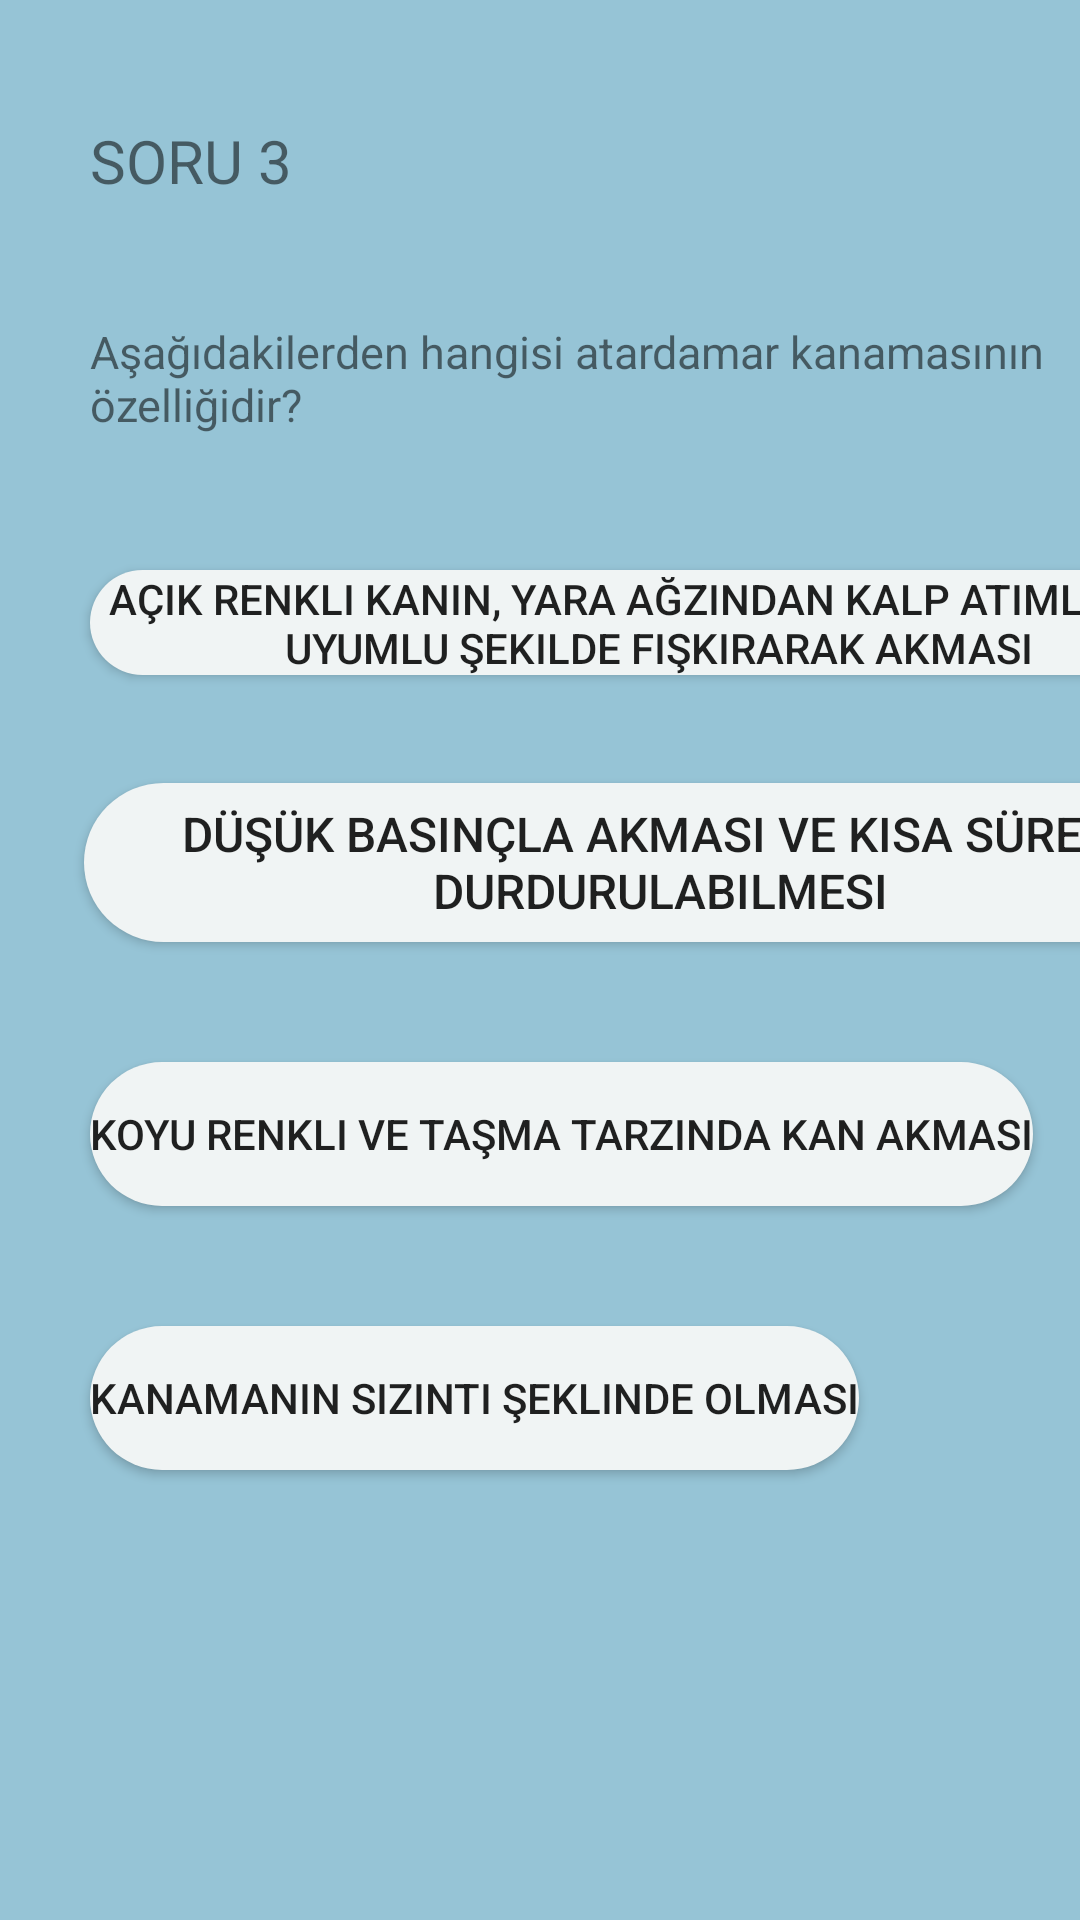

Write the Android layout XML for this screen, with the resource values it uses.
<!-- AndroidManifest.xml: application theme Theme.EhliyetUygulamasi -->
<!-- res/layout/activity_sorular3.xml -->
<?xml version="1.0" encoding="utf-8"?>
<androidx.constraintlayout.widget.ConstraintLayout xmlns:android="http://schemas.android.com/apk/res/android"
    xmlns:app="http://schemas.android.com/apk/res-auto"
    xmlns:tools="http://schemas.android.com/tools"
    android:layout_width="match_parent"
    android:layout_height="match_parent"
    android:background="#96C4D6"
    tools:context=".sorular3">

    <androidx.appcompat.widget.AppCompatButton
        android:id="@+id/button5"
        android:layout_width="379dp"
        android:layout_height="35dp"
        android:layout_marginStart="30dp"
        android:layout_marginTop="40dp"
        android:background="@drawable/butonarkaplan"
        android:text="Açık renkli kanın, yara ağzından kalp atım­larına uyumlu şekilde fışkırarak akması"
        app:layout_constraintStart_toStartOf="parent"
        app:layout_constraintTop_toBottomOf="@+id/textView11" />

    <androidx.appcompat.widget.AppCompatButton
        android:id="@+id/button6"
        android:layout_width="384dp"
        android:layout_height="53dp"
        android:layout_marginStart="28dp"
        android:layout_marginTop="36dp"
        android:background="@drawable/butonarkaplan"
        android:text="Düşük basınçla akması ve kısa sürede durdurulabilmesi"
        android:textSize="16dp"
        app:layout_constraintStart_toStartOf="parent"
        app:layout_constraintTop_toBottomOf="@+id/button5" />

    <androidx.appcompat.widget.AppCompatButton
        android:id="@+id/button7"
        android:layout_width="wrap_content"
        android:layout_height="wrap_content"
        android:layout_marginStart="30dp"
        android:layout_marginTop="40dp"
        android:background="@drawable/butonarkaplan"
        android:text="Koyu renkli ve taşma tarzında kan akması"
        app:layout_constraintStart_toStartOf="parent"
        app:layout_constraintTop_toBottomOf="@+id/button6" />

    <androidx.appcompat.widget.AppCompatButton
        android:id="@+id/button8"
        android:layout_width="wrap_content"
        android:layout_height="wrap_content"
        android:layout_marginStart="30dp"
        android:layout_marginTop="40dp"
        android:background="@drawable/butonarkaplan"
        android:text="Kanamanın sızıntı şeklinde olması"
        app:layout_constraintStart_toStartOf="parent"
        app:layout_constraintTop_toBottomOf="@+id/button7" />

    <TextView
        android:id="@+id/textView11"
        android:layout_width="377dp"
        android:layout_height="43dp"
        android:layout_marginStart="30dp"
        android:layout_marginTop="40dp"
        android:text="Aşağıdakilerden hangisi atardamar kanamasının özelliğidir?"
        android:textSize="15dp"
        app:layout_constraintStart_toStartOf="parent"
        app:layout_constraintTop_toBottomOf="@+id/textView6"
        tools:ignore="MissingConstraints" />

    <TextView
        android:id="@+id/textView6"
        android:layout_width="wrap_content"
        android:layout_height="wrap_content"
        android:layout_marginStart="30dp"
        android:layout_marginTop="40dp"
        android:text="SORU 3"
        android:textSize="20dp"
        app:layout_constraintStart_toStartOf="parent"
        app:layout_constraintTop_toTopOf="parent"
        tools:ignore="MissingConstraints" />
</androidx.constraintlayout.widget.ConstraintLayout>
<!-- resources referenced by this layout -->
<resources>
  <!-- drawable butonarkaplan (drawable) -->
  <?xml version="1.0" encoding="utf-8"?>
  <shape xmlns:android="http://schemas.android.com/apk/res/android">
      <solid android:color="#F0F4F4"/>
      <corners android:radius="30dp"/>
  </shape>
  <style name="Theme.EhliyetUygulamasi" parent="Theme.MaterialComponents.DayNight.DarkActionBar">
          
          <item name="colorPrimary">@color/purple_500</item>
          <item name="colorPrimaryVariant">@color/purple_700</item>
          <item name="colorOnPrimary">@color/white</item>
          
          <item name="colorSecondary">@color/teal_200</item>
          <item name="colorSecondaryVariant">@color/teal_700</item>
          <item name="colorOnSecondary">@color/black</item>
          
          <item name="android:statusBarColor">?attr/colorPrimaryVariant</item>
          
      </style>
  <!-- not gathered from this repository: default colours our renderer supplied (Android Studio template values) -->
  <color name="purple_500">#FF6200EE</color>
  <color name="purple_700">#FF3700B3</color>
  <color name="teal_200">#FF03DAC5</color>
  <color name="teal_700">#FF018786</color>
  <color name="black">#FF000000</color>
  <color name="white">#FFFFFFFF</color>
</resources>
